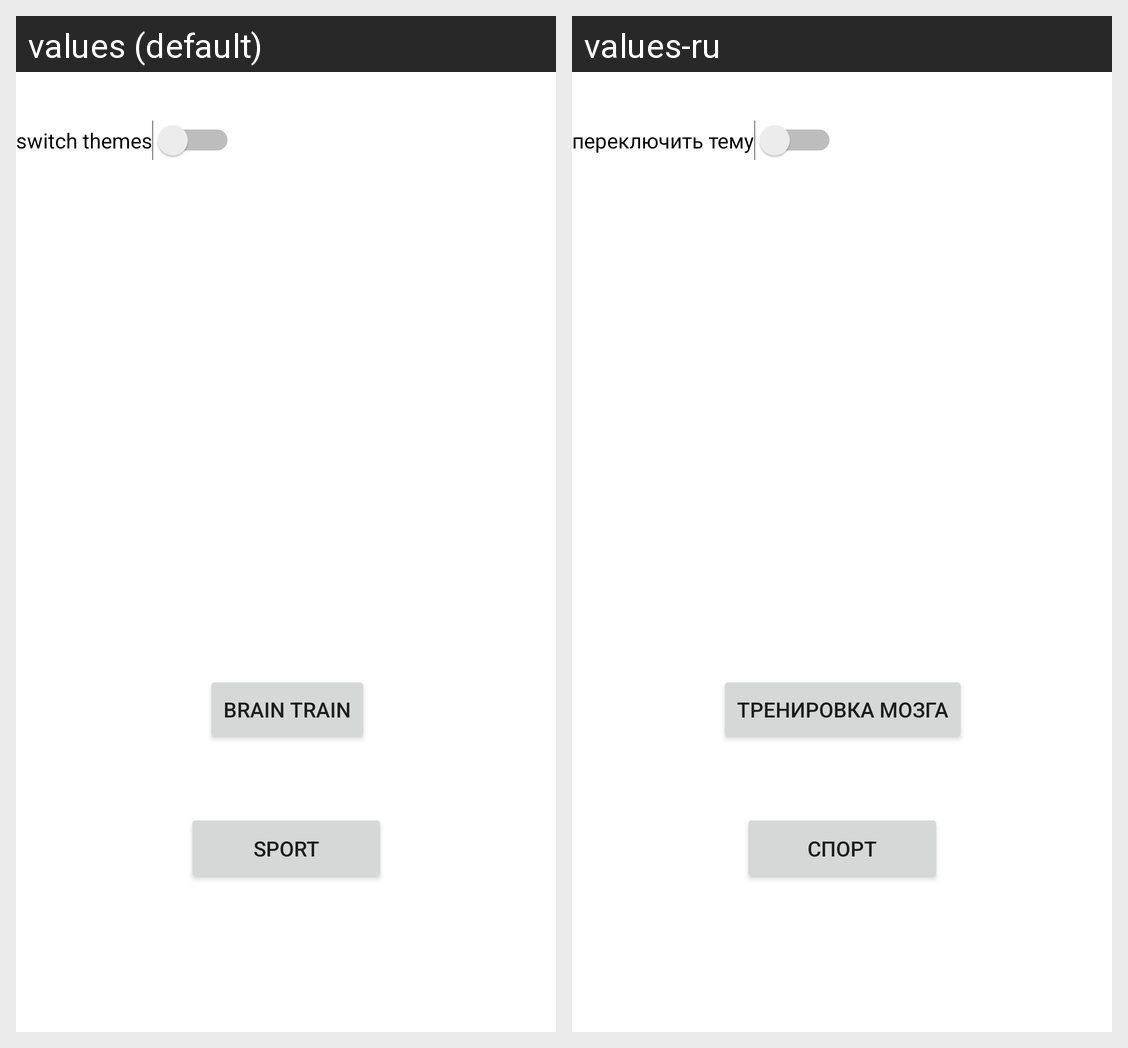

The Android screen above is rendered under two locales of the same app. Produce the string resources it draws, with the default and per-locale values.
Android screen res/layout/activity_main.xml rendered under 2 locales, left to right: values (default), values-ru. Device: Nexus 5 (rendered at 1080×1920; each locale shown at half size, 540×960, under a caption strip naming it); theme Theme.RandomLetter2.
Strings drawn on this screen, with the default value and each locale's value (text and hints the layout hard-codes, and strings that could not be matched under every locale, appear in the picture but are not listed):

Sport
  values: Sport
  values-ru: Спорт

Brain_train
  values: Brain train
  values-ru: Тренировка мозга

switch_themes
  values: switch themes
  values-ru: переключить тему
